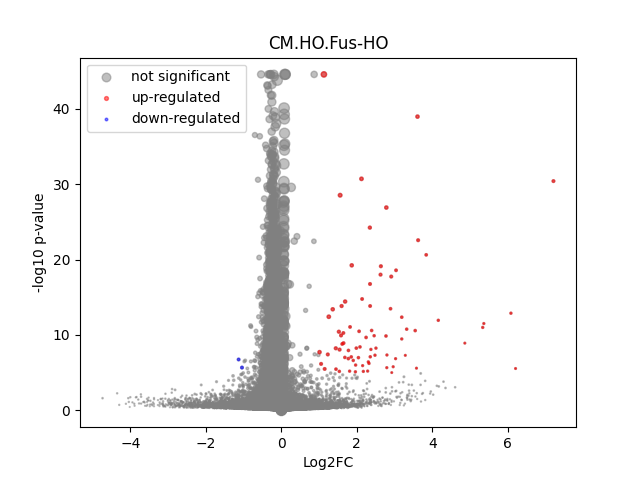

The file beside this chart, header and first rows:
	gene	expression_1	expression_2	log2FC	-log10 p-val	significant
0	MIR1302-2HG	0.0001223	0.0	-inf	0.4984	0
1	FAM138A	0.0	0.0			1
2	OR4F5	0.0	0.0			1
3	AL627309.1	0.001547	0.002343	0.5984	0.5407	0
4	AL627309.3	0.0007881	0.0	-inf	0.903	0
5	AL627309.2	0.0	0.0			1
6	AL627309.5	0.02736	0.0215	-0.3481	1.682	0
7	AL627309.4	0.001591	0.0006818	-1.222	0.8357	0
8	AP006222.2	0.0008824	0.0005777	-0.6112	0.3517	0
9	AL732372.1	0.0	0.0			1
10	OR4F29	0.0	0.0			1
11	AC114498.1	0.0001138	0.0	-inf	0.4985	0
12	OR4F16	0.0	0.0			1
13	AL669831.2	0.001869	0.001083	-0.7871	0.5788	0
14	LINC01409	0.09054	0.06983	-0.3747	5.225	0
15	FAM87B	0.0007218	0.000247	-1.547	0.4891	0
16	LINC01128	0.1693	0.1472	-0.2012	3.635	0
17	LINC00115	0.01559	0.01509	-0.04705	0.09366	0
18	FAM41C	0.008614	0.007886	-0.1273	0.2258	0
19	AL645608.6	0.0002161	0.0006695	1.632	0.8651	0
20	AL645608.2	0.006852	0.005175	-0.405	0.6638	0
21	AL645608.4	0.001903	0.0008825	-1.109	0.7682	0
22	LINC02593	0.05094	0.03639	-0.485	5.093	0
23	SAMD11	0.2384	0.1859	-0.3592	13.46	0
24	NOC2L	0.2519	0.2091	-0.2688	8.992	0
25	KLHL17	0.01474	0.01446	-0.02804	0.05447	0
26	PLEKHN1	0.001554	0.001452	-0.09763	0.05787	0
27	PERM1	0.001462	0.001152	-0.3431	0.2384	0
28	AL645608.7	0.0003361	0.0006485	0.9482	0.4946	0
29	HES4	0.2278	0.2214	-0.04154	0.4438	0
30	ISG15	0.2289	0.2001	-0.1942	4.806	0
31	AL645608.1	0.0	0.0			1
32	AGRN	0.08913	0.07784	-0.1953	1.948	0
33	AL645608.5	0.0	0.0			1
34	AL645608.8	0.0	0.0001102	inf	0.4985	0
35	RNF223	7.24347e-05	0.0003161	2.126	0.3444	0
36	C1orf159	0.01761	0.01519	-0.2126	0.6252	0
37	AL390719.3	0.0005695	0.0	-inf	1.547	0
38	LINC01342	0.0	0.0			1
39	AL390719.2	0.0	0.0001174	inf	0.4985	0
40	TTLL10-AS1	0.0	0.0			1
41	TTLL10	0.0	0.0			1
42	TNFRSF18	0.0005852	0.0007096	0.2779	0.08461	0
43	TNFRSF4	0.0	0.0004461	inf	1.86	0
44	SDF4	0.4969	0.4274	-0.2173	13.92	0
45	B3GALT6	0.1702	0.1439	-0.2416	5.388	0
46	C1QTNF12	0.007007	0.005173	-0.4378	0.776	0
47	AL162741.1	0.0006639	0.0004815	-0.4634	0.2039	0
48	UBE2J2	0.2987	0.2528	-0.2407	9.432	0
49	LINC01786	0.001501	0.001346	-0.1564	0.08943	0
50	SCNN1D	0.005493	0.004907	-0.1627	0.193	0
51	ACAP3	0.06914	0.05831	-0.2457	2.244	0
52	PUSL1	0.082	0.06521	-0.3305	4.502	0
53	INTS11	0.155	0.1245	-0.3158	6.978	0
54	AL139287.1	0.0001167	0.0001157	-0.01209	0.002059	0
55	CPTP	0.07233	0.0544	-0.411	5.816	0
56	TAS1R3	0.0008574	0.001085	0.3398	0.1729	0
57	DVL1	0.04472	0.05359	0.2608	2.108	0
58	MXRA8	0.03825	0.03653	-0.0662	0.242	0
59	AURKAIP1	0.9902	0.9352	-0.08252	6.431	0
... 36,541 more rows
